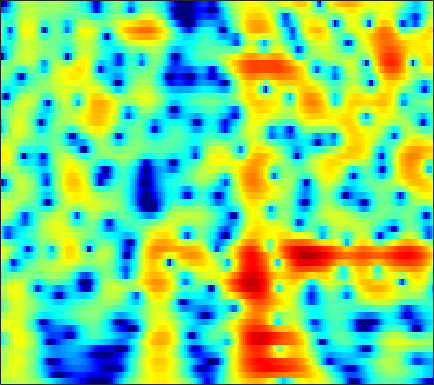

Data behind this chart, as committed beside it:
0.97686, 1.2457, 1.5693, 1.847, 2.0227, 2.2108, 2.3406, 2.3978, 2.4172, 2.3694, 2.2515, 2.1141, 1.8674, 1.5458, 1.2544, 0.79975, 0.26561, -0.18428, -0.85375, -1.5969, -2.409, -3.0596, -3.976, -4.9341
2.703, 2.886, 3.09, 3.239, 3.312, 3.349, 3.314, 3.235, 3.057, 2.787, 2.422, 2.083, 1.538, 0.88, 0.3087, -0.5641, -1.571, -2.422, -3.697, -5.159, -6.835, -8.265, -10.46, -13.06
1.571, 2.05, 2.605, 3.051, 3.308, 3.538, 3.639, 3.626, 3.491, 3.216, 2.799, 2.391, 1.724, 0.9059, 0.1931, -0.8859, -2.109, -3.115, -4.563, -6.101, -7.677, -8.845, -10.3, -11.53
-0.3598, 0.729, 1.879, 2.744, 3.234, 3.697, 3.962, 4.038, 3.981, 3.752, 3.343, 2.924, 2.212, 1.316, 0.5217, -0.7157, -2.173, -3.427, -5.346, -7.607, -10.33, -12.82, -16.94, -21.53
0.8214, 1.371, 2.024, 2.571, 2.902, 3.232, 3.424, 3.475, 3.416, 3.208, 2.85, 2.485, 1.87, 1.114, 0.4598, -0.5157, -1.601, -2.469, -3.667, -4.867, -6.022, -6.818, -7.723, -8.398
1.04, 1.315, 1.747, 2.211, 2.547, 2.947, 3.246, 3.386, 3.441, 3.332, 3.054, 2.735, 2.163, 1.425, 0.7685, -0.2317, -1.371, -2.303, -3.605, -4.938, -6.236, -7.128, -8.117, -8.82
-4.932, -3.933, -1.836, 0.1803, 1.436, 2.748, 3.671, 4.141, 4.504, 4.587, 4.412, 4.115, 3.503, 2.651, 1.856, 0.5787, -0.9702, -2.334, -4.467, -7.08, -10.39, -13.62, -19.56, -22.86
-3.101, -2.4, -0.747, 0.9593, 2.049, 3.182, 3.97, 4.342, 4.572, 4.519, 4.193, 3.779, 3.011, 2.006, 1.106, -0.2669, -1.819, -3.1, -4.93, -6.846, -8.744, -10.06, -11.41, -12.09
2.773, 2.907, 3.168, 3.47, 3.687, 3.91, 4.016, 3.995, 3.799, 3.385, 2.737, 2.092, 1.01, -0.3399, -1.536, -3.365, -5.429, -7.077, -9.198, -10.85, -11.66, -11.71, -11.35, -10.87
3.081, 3.293, 3.563, 3.79, 3.917, 4.002, 3.966, 3.844, 3.524, 3.017, 2.294, 1.596, 0.4375, -1.03, -2.376, -4.548, -7.282, -9.842, -14.25, -18.9, -17.47, -14.63, -11.8, -9.889
0.6777, 1.272, 1.984, 2.578, 2.932, 3.264, 3.419, 3.424, 3.276, 2.961, 2.469, 1.983, 1.183, 0.2262, -0.5841, -1.75, -2.957, -3.834, -4.864, -5.592, -5.959, -6.011, -5.868, -5.573
-2.754, -1.377, 0.09585, 1.225, 1.871, 2.51, 2.913, 3.075, 3.122, 2.993, 2.698, 2.377, 1.844, 1.226, 0.7122, -0.02547, -0.7709, -1.315, -1.988, -2.579, -3.09, -3.407, -3.736, -3.969
-2.433, -1.118, 0.3361, 1.469, 2.124, 2.771, 3.192, 3.368, 3.42, 3.264, 2.94, 2.609, 2.05, 1.39, 0.8564, 0.11, -0.6375, -1.185, -1.89, -2.58, -3.269, -3.786, -4.486, -5.202
0.3387, 1.095, 2.02, 2.793, 3.264, 3.723, 3.98, 4.028, 3.904, 3.557, 2.995, 2.43, 1.485, 0.3436, -0.5734, -1.79, -2.874, -3.522, -4.146, -4.59, -5.009, -5.473, -6.418, -7.897
1.193, 1.882, 2.709, 3.399, 3.826, 4.242, 4.433, 4.412, 4.177, 3.7, 2.904, 2.06, 0.5573, -1.514, -3.575, -7.346, -12.67, -15.12, -11.43, -8.091, -6.269, -5.607, -5.438, -5.9
-1.547, -0.2908, 1.002, 1.96, 2.471, 2.93, 3.181, 3.258, 3.185, 2.881, 2.333, 1.759, 0.7635, -0.5726, -1.81, -3.584, -5.08, -5.54, -5.079, -3.947, -2.908, -2.297, -1.764, -1.557
-2.881, -2.061, -1.33, -0.9041, -0.7236, -0.6029, -0.4415, -0.2797, -0.05722, 0.1229, 0.2724, 0.3116, 0.231, 0.088, -0.04677, -0.2328, -0.3589, -0.3724, -0.2454, -0.01614, 0.2626, 0.4794, 0.7429, 0.9267
-0.9391, -1.617, -2.784, -4.332, -5.625, -7.079, -7.442, -6.814, -5.383, -3.908, -2.669, -1.956, -1.269, -0.7111, -0.3513, 0.03541, 0.3632, 0.5916, 0.8748, 1.109, 1.345, 1.52, 1.725, 1.935
1.595, 0.2965, -1.895, -4.859, -7.729, -12.86, -14.58, -11.44, -8.091, -5.888, -4.485, -3.752, -2.85, -2.106, -1.601, -0.9478, -0.3206, 0.07493, 0.4703, 0.753, 0.9271, 0.9979, 1.095, 1.288
4.639, 3.632, 2.2, 0.667, -0.4946, -1.805, -2.826, -3.415, -3.972, -4.602, -5.554, -6.334, -6.927, -6.484, -5.458, -3.715, -2.191, -1.356, -0.6868, -0.5544, -1.01, -1.721, -2.977, -3.947
4.814, 4.072, 3.058, 2.013, 1.242, 0.2576, -0.7575, -1.591, -2.842, -4.545, -6.891, -9.608, -15.04, -14.61, -10.26, -6.023, -3.409, -2.17, -1.224, -1.069, -1.726, -2.764, -5.127, -8.179
0.8942, 0.0209, -1.102, -1.92, -2.363, -2.789, -3.039, -3.218, -3.579, -3.995, -4.4, -4.743, -4.902, -4.559, -4.031, -3.003, -2.005, -1.33, -0.6124, -0.1461, 0.1191, 0.1771, 0.2516, 0.4718
-4.547, -6.904, -10.46, -12.24, -11.16, -8.922, -7.144, -6.216, -5.37, -4.777, -4.387, -4.029, -3.55, -3.024, -2.525, -1.806, -1.07, -0.5051, 0.1792, 0.7895, 1.329, 1.672, 2.087, 2.488
-4.479, -6.658, -9.841, -11.29, -10.64, -8.916, -7.519, -6.881, -6.305, -5.993, -5.724, -5.416, -4.803, -3.968, -3.234, -2.236, -1.207, -0.4931, 0.3848, 1.156, 1.804, 2.245, 2.744, 3.135
0.3643, -0.4879, -1.579, -2.495, -3.083, -3.763, -4.524, -5.272, -6.579, -8.409, -10.36, -11.33, -10.38, -7.791, -5.904, -3.791, -2.1, -1.091, 0.02604, 0.9293, 1.65, 2.11, 2.631, 3.036
3.463, 2.93, 2.183, 1.328, 0.659, -0.3789, -1.631, -2.776, -4.758, -7.367, -10.77, -12.79, -11.46, -8.11, -6.059, -3.995, -2.533, -1.734, -0.948, -0.3778, 0.1036, 0.4314, 0.8665, 1.361
4.227, 3.891, 3.387, 2.826, 2.355, 1.647, 0.8539, 0.1976, -0.7245, -1.656, -2.397, -2.788, -3.006, -2.902, -2.758, -2.562, -2.565, -2.704, -3.126, -3.763, -4.408, -4.669, -4.391, -3.379
3.13, 2.969, 2.76, 2.582, 2.422, 2.212, 1.942, 1.719, 1.381, 1.004, 0.6042, 0.3022, -0.1125, -0.5896, -0.9877, -1.673, -2.598, -3.53, -5.227, -7.755, -12.08, -18.44, -22.47, -11.27
-0.02596, -0.02074, 0.1641, 0.5211, 0.8375, 1.263, 1.603, 1.78, 1.899, 1.883, 1.696, 1.488, 1.073, 0.5032, -0.02234, -0.8932, -1.924, -2.841, -4.179, -5.608, -6.897, -7.478, -7.323, -6.047
-6.748, -6.93, -5.683, -3.681, -2.175, -0.5476, 0.6847, 1.35, 1.933, 2.224, 2.26, 2.125, 1.746, 1.169, 0.5822, -0.3317, -1.427, -2.321, -3.537, -4.626, -5.356, -5.533, -5.058, -4.01
-13.09, -15.82, -10.75, -5.792, -3.263, -0.9256, 0.6571, 1.469, 2.174, 2.511, 2.569, 2.409, 2, 1.337, 0.6845, -0.4273, -1.841, -3.132, -5.316, -8.142, -11.55, -13.16, -10.82, -6.872
-3.035, -2.794, -2.074, -1.122, -0.3493, 0.5358, 1.211, 1.538, 1.781, 1.791, 1.582, 1.332, 0.8287, 0.1442, -0.485, -1.541, -2.836, -4.012, -5.857, -8.095, -10.31, -11.11, -9.39, -6.338
1.19, 1.344, 1.513, 1.616, 1.61, 1.51, 1.245, 0.9554, 0.4472, -0.1086, -0.7118, -1.086, -1.622, -2.162, -2.645, -3.391, -4.268, -4.95, -5.79, -6.349, -6.418, -6.047, -5.051, -3.587
4.006, 3.999, 3.79, 3.403, 2.942, 2.093, 0.9078, -0.1917, -1.968, -3.84, -5.29, -5.787, -5.668, -5.308, -5.256, -5.549, -6.441, -7.466, -9.223, -10.64, -10.24, -8.55, -6.009, -3.588
5.302, 5.205, 4.891, 4.301, 3.667, 2.458, 0.7356, -1.026, -4.308, -9.646, -21.89, -18.35, -10.46, -7.41, -6.329, -6.012, -6.679, -7.948, -10.75, -14.67, -14.05, -10.26, -6.196, -3.289
4.329, 4.316, 4.172, 3.807, 3.374, 2.576, 1.478, 0.4758, -1.074, -2.631, -3.784, -4.247, -4.167, -3.865, -3.668, -3.643, -3.85, -4.096, -4.461, -4.588, -4.281, -3.71, -2.733, -1.694
1.987, 2.224, 2.45, 2.578, 2.57, 2.415, 2.113, 1.782, 1.271, 0.6919, 0.1595, -0.214, -0.6177, -0.953, -1.203, -1.498, -1.794, -1.959, -2.108, -2.135, -1.977, -1.806, -1.463, -1.155
-1.491, -0.7415, 0.2685, 1.175, 1.734, 2.26, 2.56, 2.642, 2.589, 2.373, 2.002, 1.681, 1.109, 0.4681, -0.05345, -0.7615, -1.425, -1.864, -2.236, -2.337, -2.18, -1.945, -1.559, -1.199
-8.134, -5.159, -2.129, -0.02454, 1.158, 2.302, 3.038, 3.38, 3.559, 3.486, 3.146, 2.721, 1.935, 0.8599, -0.1191, -1.702, -3.522, -4.923, -6.34, -6.449, -5.385, -4.239, -2.859, -1.707
-6.405, -4.365, -1.972, -0.08755, 1.033, 2.17, 2.96, 3.359, 3.616, 3.573, 3.244, 2.769, 1.878, 0.5675, -0.7302, -3.026, -6.31, -9.898, -18.5, -17.63, -10.25, -7.209, -4.541, -2.675
-2.16, -1.607, -0.732, 0.1948, 0.8385, 1.619, 2.246, 2.598, 2.886, 2.918, 2.722, 2.377, 1.667, 0.6692, -0.3035, -1.833, -3.54, -4.809, -6.125, -6.647, -6.343, -5.729, -4.629, -3.431
-1.255, -1.213, -0.9424, -0.4519, 0.02926, 0.764, 1.477, 1.935, 2.413, 2.705, 2.742, 2.634, 2.234, 1.597, 0.978, -0.05626, -1.271, -2.266, -3.688, -5.134, -6.432, -7.028, -6.859, -5.559
-3.112, -4.053, -4.689, -4.111, -3.021, -1.403, 0.09373, 1.012, 1.967, 2.637, 3.01, 3.128, 3.079, 2.764, 2.373, 1.621, 0.5392, -0.5146, -2.358, -5.001, -9.291, -15.36, -21.18, -9.437
-7, -11.24, -24.69, -13.55, -8.515, -4.738, -2.396, -1.137, 0.07875, 0.9212, 1.539, 1.83, 2.085, 2.145, 2.04, 1.731, 1.209, 0.6512, -0.2801, -1.395, -2.473, -3.023, -3.009, -2.079
-3.847, -4.84, -5.748, -5.797, -5.37, -4.575, -3.859, -3.374, -2.842, -2.332, -1.784, -1.344, -0.804, -0.3079, -0.01732, 0.2269, 0.3437, 0.3492, 0.2677, 0.1691, 0.1378, 0.1898, 0.4354, 0.8791
-1.209, -1.748, -2.419, -3.037, -3.514, -4.229, -5.073, -5.848, -6.828, -7.286, -6.783, -5.769, -4.268, -2.922, -2.082, -1.255, -0.7133, -0.4211, -0.1352, 0.1208, 0.395, 0.6602, 1.088, 1.595
0.5101, 0.1004, -0.5099, -1.277, -2.006, -3.323, -5.217, -7.319, -11.99, -25.4, -16.13, -10.29, -6.13, -3.747, -2.61, -1.677, -1.252, -1.161, -1.163, -1.143, -0.8879, -0.4756, 0.2866, 1.168
1.083, 0.8755, 0.5779, 0.2275, -0.1058, -0.6933, -1.539, -2.286, -3.261, -3.82, -3.539, -2.827, -1.731, -0.8789, -0.5578, -0.5809, -1.186, -2.096, -3.948, -6.213, -6.979, -5.615, -2.863, -0.5488
-1.97, -2.012, -1.593, -0.8521, -0.2627, 0.3892, 0.8353, 1.06, 1.311, 1.536, 1.76, 1.928, 2.098, 2.076, 1.86, 1.224, 0.06395, -1.259, -3.872, -7.447, -9.269, -7.05, -3.554, -1.136
-16.6, -16.36, -9.109, -5.039, -3.044, -1.15, 0.2036, 0.9583, 1.733, 2.313, 2.73, 2.917, 3.019, 2.943, 2.754, 2.301, 1.62, 1.024, 0.1961, -0.5146, -0.8542, -0.8255, -0.5313, -0.182
-7.566, -7.681, -6.55, -4.858, -3.635, -2.142, -0.8686, -0.04226, 0.8815, 1.614, 2.167, 2.458, 2.664, 2.682, 2.579, 2.31, 1.921, 1.573, 1.11, 0.6925, 0.363, 0.1615, -0.03095, -0.1965
-2.843, -3.364, -3.727, -3.691, -3.382, -2.642, -1.649, -0.8119, 0.276, 1.219, 1.947, 2.348, 2.656, 2.705, 2.583, 2.243, 1.758, 1.316, 0.6972, 0.1603, -0.241, -0.426, -0.5588, -0.6375
-0.9597, -2.264, -4.192, -6.031, -6.698, -5.806, -3.546, -1.781, 0.2288, 1.784, 2.876, 3.408, 3.789, 3.782, 3.527, 2.846, 1.783, 0.7799, -0.7435, -2.154, -2.867, -2.746, -2.08, -1.356
0.04194, -1.641, -4.663, -9.316, -13.44, -9.804, -4.446, -1.698, 0.9349, 2.757, 3.983, 4.563, 4.928, 4.837, 4.452, 3.467, 1.806, -0.02208, -3.707, -10.65, -23.56, -10.5, -4.862, -2.211
-1.12, -1.852, -2.722, -3.274, -3.297, -2.706, -1.51, -0.466, 0.9126, 2.089, 2.991, 3.465, 3.771, 3.72, 3.437, 2.733, 1.651, 0.594, -1.035, -2.564, -3.301, -3.113, -2.308, -1.466
-4.593, -4.659, -4.505, -4.044, -3.525, -2.642, -1.627, -0.8371, 0.1699, 1.063, 1.774, 2.165, 2.487, 2.569, 2.486, 2.192, 1.745, 1.342, 0.7942, 0.3109, -0.01226, -0.138, -0.1797, -0.1665
-11.14, -10.57, -9.161, -7.421, -6.085, -4.364, -2.814, -1.764, -0.5503, 0.4383, 1.185, 1.585, 1.942, 2.091, 2.084, 1.944, 1.698, 1.486, 1.21, 0.991, 0.8445, 0.7816, 0.7472, 0.7193
-29.34, -21.78, -15.43, -11.09, -8.527, -5.714, -3.448, -2.05, -0.543, 0.5978, 1.405, 1.811, 2.088, 2.105, 1.963, 1.626, 1.185, 0.8529, 0.4969, 0.3376, 0.393, 0.5471, 0.817, 1.079
